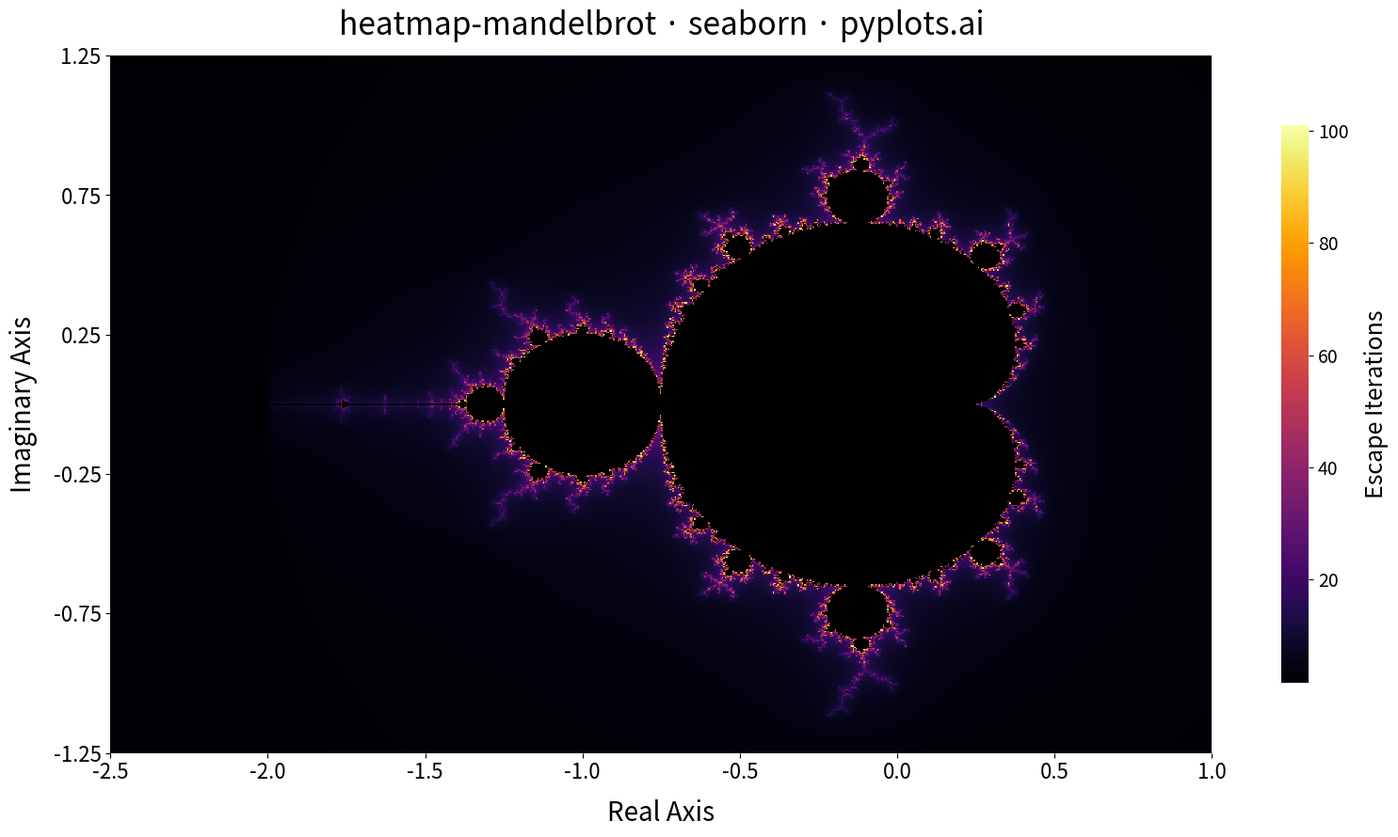

Generate this figure with matplotlib:
""" pyplots.ai
heatmap-mandelbrot: Mandelbrot Set Fractal Visualization
Library: seaborn 0.13.2 | Python 3.14.3
Quality: 86/100 | Created: 2026-03-03
"""

import matplotlib.pyplot as plt
import numpy as np
import seaborn as sns


# Data — compute Mandelbrot set escape iterations on the complex plane
x_min, x_max = -2.5, 1.0
y_min, y_max = -1.25, 1.25
width, height = 800, 571
max_iter = 100

real = np.linspace(x_min, x_max, width)
imag = np.linspace(y_max, y_min, height)
c = real[np.newaxis, :] + 1j * imag[:, np.newaxis]

z = np.zeros_like(c)
escape_iter = np.zeros(c.shape, dtype=float)
escaped = np.zeros(c.shape, dtype=bool)

for i in range(1, max_iter + 1):
    active = ~escaped
    z[active] = z[active] ** 2 + c[active]
    newly_escaped = active & (np.abs(z) > 2)
    escaped[newly_escaped] = True
    if np.any(newly_escaped):
        log_zn = np.log2(np.abs(z[newly_escaped]))
        escape_iter[newly_escaped] = np.maximum(i + 1 - np.log2(log_zn), 0)

interior = ~escaped

# Plot
fig, ax = plt.subplots(figsize=(16, 9))
ax.set_facecolor("black")

sns.heatmap(
    escape_iter,
    mask=interior,
    cmap="inferno",
    cbar_kws={"label": "Escape Iterations", "shrink": 0.8},
    xticklabels=False,
    yticklabels=False,
    ax=ax,
)

# Custom axis ticks for complex plane coordinates
n_xticks = 8
n_yticks = 6
ax.set_xticks(np.linspace(0, width, n_xticks))
ax.set_xticklabels([f"{v:.1f}" for v in np.linspace(x_min, x_max, n_xticks)], fontsize=16)
ax.set_yticks(np.linspace(0, height, n_yticks))
ax.set_yticklabels([f"{v:.2f}" for v in np.linspace(y_max, y_min, n_yticks)], fontsize=16)

# Style
ax.set_xlabel("Real Axis", fontsize=20, labelpad=12)
ax.set_ylabel("Imaginary Axis", fontsize=20, labelpad=12)
ax.set_title("heatmap-mandelbrot · seaborn · pyplots.ai", fontsize=24, fontweight="medium", pad=16)

# Colorbar styling
cbar = ax.collections[0].colorbar
cbar.ax.tick_params(labelsize=14)
cbar.set_label("Escape Iterations", fontsize=18, labelpad=12)

sns.despine(ax=ax, left=True, bottom=True)

plt.tight_layout()
plt.savefig("plot.png", dpi=300, bbox_inches="tight")
